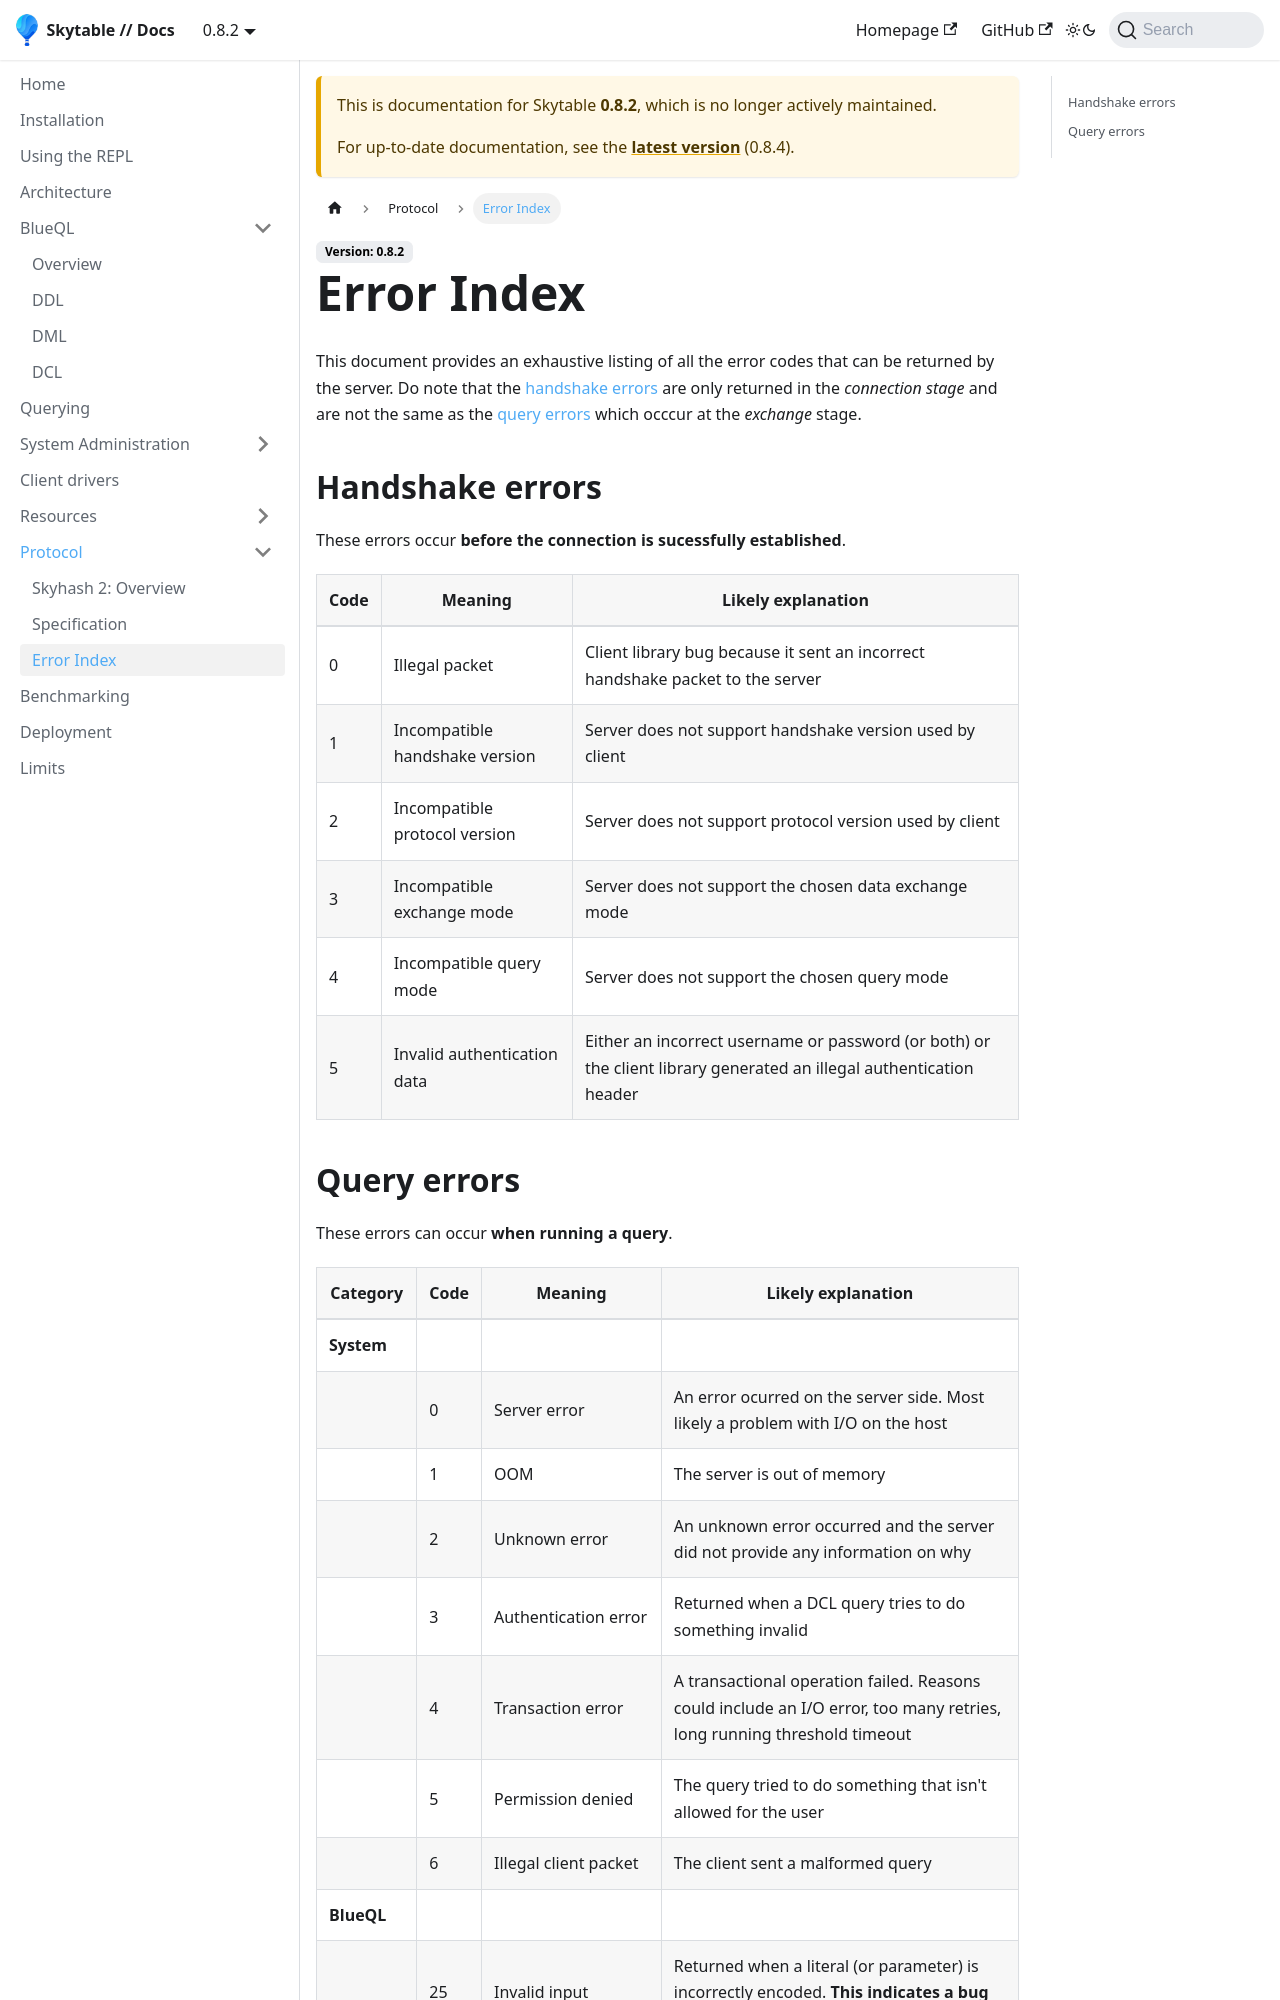

repository: skytable/docs · page: 0.8.2/protocol/errors/index.html · generator: docusaurus

---
id: errors
title: Error Index
---

This document provides an exhaustive listing of all the error codes that can be returned by the server. Do note that the [handshake errors](#handshake-errors) are only returned in the *connection stage* and are not the same as the [query errors](#query-errors) which occcur at the *exchange* stage.

## Handshake errors

These errors occur **before the connection is sucessfully established**.

| Code | Meaning                        | Likely explanation                                                                                                  |
| ---- | ------------------------------ | ------------------------------------------------------------------------------------------------------------------- |
| 0    | Illegal packet                 | Client library bug because it sent an incorrect handshake packet to the server                                      |
| 1    | Incompatible handshake version | Server does not support handshake version used by client                                                            |
| 2    | Incompatible protocol version  | Server does not support protocol version used by client                                                             |
| 3    | Incompatible exchange mode     | Server does not support the chosen data exchange mode                                                               |
| 4    | Incompatible query mode        | Server does not support the chosen query mode                                                                       |
| 5    | Invalid authentication data    | Either an incorrect username or password (or both) or the client library generated an illegal authentication header |
